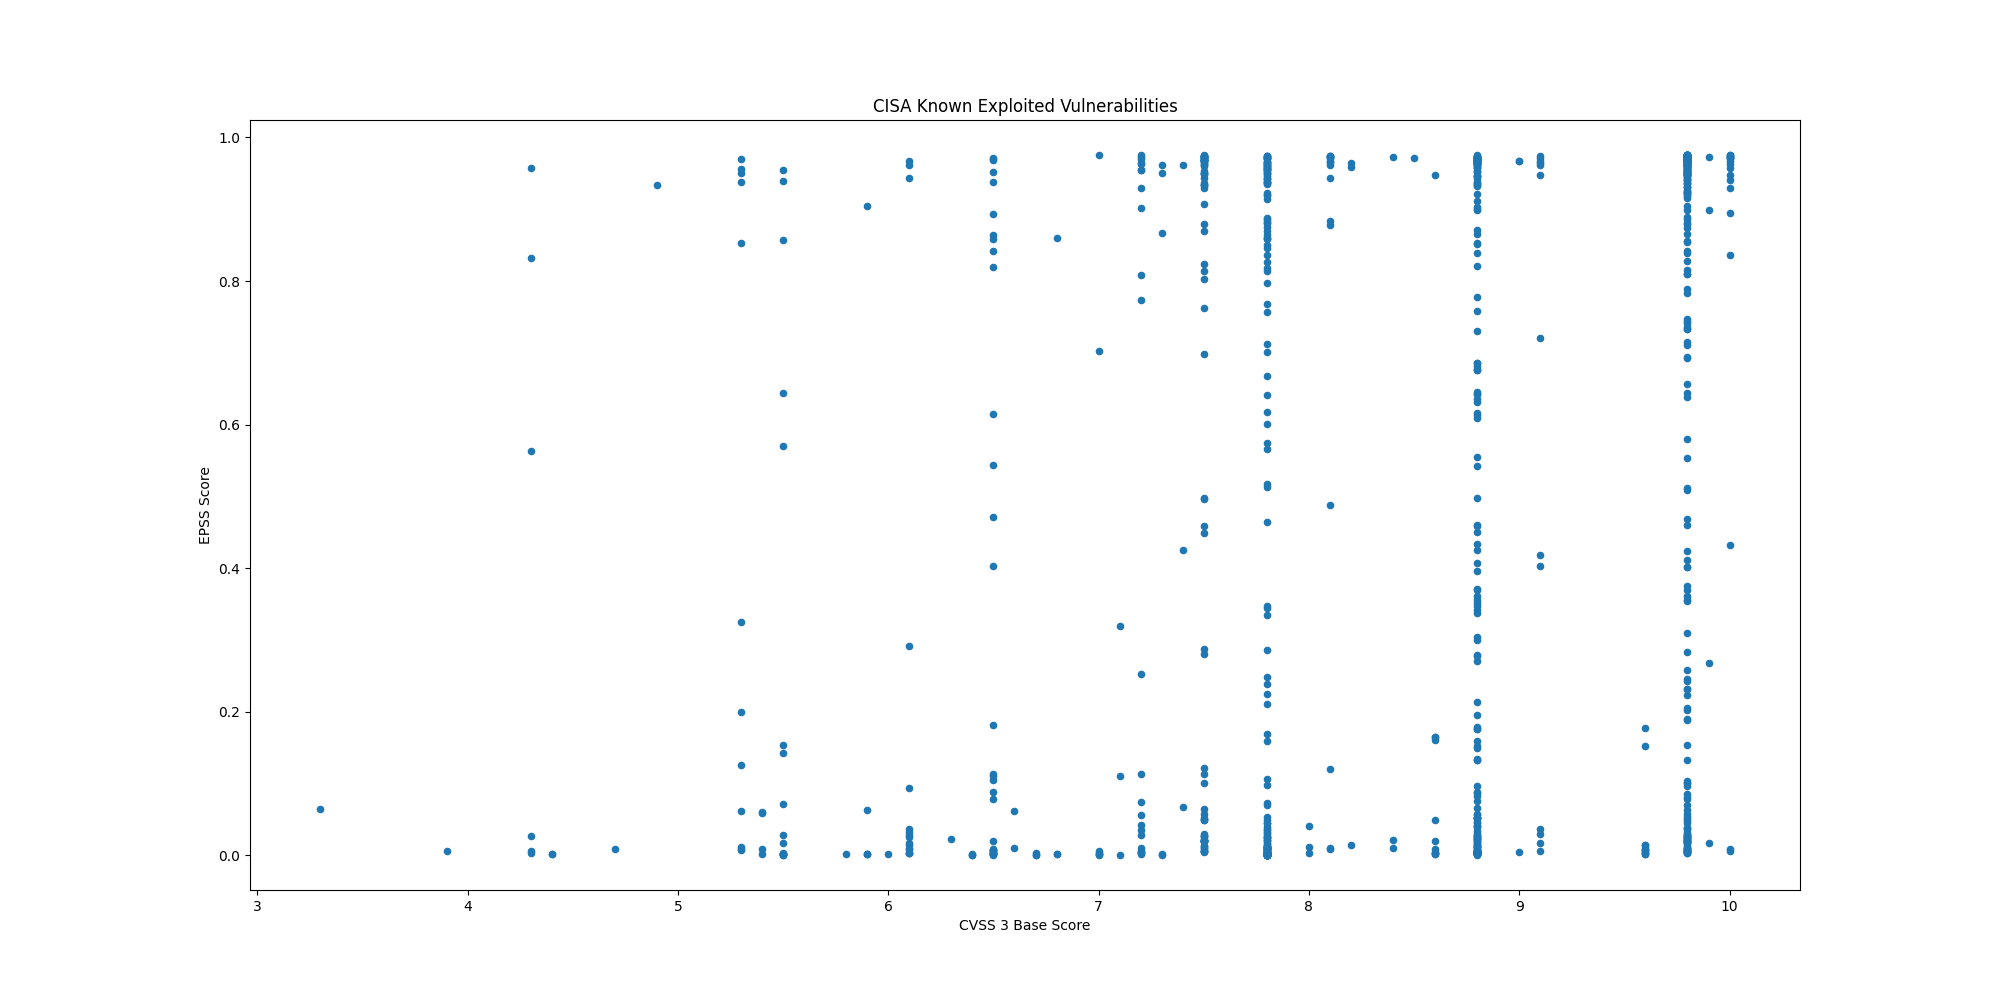

Source data for this figure (header and first rows):
CVE, CVSS3, EPSS, EPSS Percentile, Description, Date
CVE-2024-55956, , 0.01179, 0.8478, Cleo Harmony, VLTrader, and LexiCom, whi…, 2024-12-17
CVE-2024-35250, 7.8, 0.00126, 0.4777, Microsoft Windows Kernel-Mode Driver con…, 2024-12-16
CVE-2024-20767, 7.4, 0.962, 0.9966, Adobe ColdFusion contains an improper ac…, 2024-12-16
CVE-2024-50623, , 0.04186, 0.9213, Cleo Harmony, VLTrader, and LexiCom, whi…, 2024-12-13
CVE-2024-49138, 7.8, 0.00043, 0.1096, Microsoft Windows Common Log File System…, 2024-12-10
CVE-2024-51378, 9.8, 0.2311, 0.9656, CyberPanel contains an incorrect default…, 2024-12-04
CVE-2024-11667, 9.8, 0.1885, 0.9624, Multiple Zyxel firewalls contain a path …, 2024-12-03
CVE-2024-11680, 9.8, 0.4682, 0.9753, ProjectSend contains an improper authent…, 2024-12-03
CVE-2023-45727, 7.5, 0.287, 0.9686, North Grid Proself Enterprise/Standard, …, 2024-12-03
CVE-2023-28461, 9.8, 0.3559, 0.9716, Array Networks AG and vxAG ArrayOS conta…, 2024-11-25
CVE-2024-21287, 7.5, 0.02031, 0.8863, Oracle Agile Product Lifecycle Managemen…, 2024-11-21
CVE-2024-44309, 6.1, 0.00289, 0.6853, Apple iOS, macOS, and other Apple produc…, 2024-11-21
CVE-2024-44308, 8.8, 0.0018, 0.5546, Apple iOS, macOS, and other Apple produc…, 2024-11-21
CVE-2024-38813, 9.8, 0.00416, 0.7377, VMware vCenter contains an improper chec…, 2024-11-20
CVE-2024-38812, 9.8, 0.00416, 0.7377, VMware vCenter Server contains a heap-ba…, 2024-11-20
CVE-2024-9474, 7.2, 0.9752, 0.9999, Palo Alto Networks PAN-OS contains an OS…, 2024-11-18
CVE-2024-0012, 9.8, 0.9719, 0.9991, Palo Alto Networks PAN-OS contains an au…, 2024-11-18
CVE-2024-1212, 9.8, 0.9361, 0.9932, Progress Kemp LoadMaster contains an OS …, 2024-11-18
CVE-2024-9465, 9.1, 0.9473, 0.9944, Palo Alto Networks Expedition contains a…, 2024-11-14
CVE-2024-9463, 7.5, 0.9612, 0.9964, Palo Alto Networks Expedition contains a…, 2024-11-14
CVE-2021-26086, 5.3, 0.9702, 0.9985, Atlassian Jira Server and Data Center co…, 2024-11-12
CVE-2014-2120, 6.1, 0.00871, 0.8218, Cisco Adaptive Security Appliance (ASA) …, 2024-11-12
CVE-2021-41277, 7.5, 0.9722, 0.9991, Metabase contains a local file inclusion…, 2024-11-12
CVE-2024-43451, , 0.00469, 0.7528, Microsoft Windows contains an NTLMv2 has…, 2024-11-12
CVE-2024-49039, , 0.00677, 0.7975, Microsoft Windows Task Scheduler contain…, 2024-11-12
CVE-2019-16278, 9.8, 0.9746, 0.9998, Nostromo nhttpd contains a directory tra…, 2024-11-07
CVE-2024-51567, 9.8, 0.4013, 0.973, CyberPanel contains an incorrect default…, 2024-11-07
CVE-2024-43093, 7.8, 0.00246, 0.6378, Android Framework contains an unspecifie…, 2024-11-07
CVE-2024-5910, 9.8, 0.9684, 0.998, Palo Alto Networks Expedition contains a…, 2024-11-07
CVE-2024-8956, 9.1, 0.01724, 0.8753, PTZOptics PT30X-SDI/NDI cameras contain …, 2024-11-04
CVE-2024-8957, 9.8, 0.00967, 0.8315, PTZOptics PT30X-SDI/NDI cameras contain …, 2024-11-04
CVE-2024-37383, 6.1, 0.03646, 0.9159, RoundCube Webmail contains a cross-site …, 2024-10-24
CVE-2024-20481, 5.8, 0.00226, 0.6042, Cisco Adaptive Security Appliance (ASA) …, 2024-10-24
CVE-2024-47575, 9.8, 0.8863, 0.9896, Fortinet FortiManager contains a missing…, 2024-10-23
CVE-2024-38094, , 0.00476, 0.7546, Microsoft SharePoint contains a deserial…, 2024-10-22
CVE-2024-9537, 9.8, 0.03641, 0.9158, ScienceLogic SL1 (formerly EM7) is affec…, 2024-10-21
CVE-2024-40711, 9.8, 0.968, 0.9979, Veeam Backup and Replication contains a …, 2024-10-17
CVE-2024-28987, 9.1, 0.9612, 0.9964, SolarWinds Web Help Desk contains a hard…, 2024-10-15
CVE-2024-9680, 9.8, 0.00362, 0.7199, Mozilla Firefox and Firefox ESR contain …, 2024-10-15
CVE-2024-30088, , 0.00606, 0.7843, Microsoft Windows Kernel contains a time…, 2024-10-15
CVE-2024-9380, 7.2, 0.04272, 0.922, Ivanti Cloud Services Appliance (CSA) co…, 2024-10-09
CVE-2024-9379, 7.2, 0.00606, 0.7841, Ivanti Cloud Services Appliance (CSA) co…, 2024-10-09
CVE-2024-23113, 9.8, 0.02108, 0.8885, Fortinet FortiOS, FortiPAM, FortiProxy, …, 2024-10-09
CVE-2024-43573, 8.1, 0.00853, 0.8201, Microsoft Windows MSHTML Platform contai…, 2024-10-08
CVE-2024-43572, , 0.00076, 0.3491, Microsoft Windows Management Console con…, 2024-10-08
CVE-2024-43047, , 0.00064, 0.2992, Multiple Qualcomm chipsets contain a use…, 2024-10-08
CVE-2024-45519, 9.8, 0.8412, 0.987, Synacor Zimbra Collaboration contains an…, 2024-10-03
CVE-2024-29824, 8.8, 0.2771, 0.9681, Ivanti Endpoint Manager (EPM) contains a…, 2024-10-02
CVE-2019-0344, 9.8, 0.2835, 0.9684, SAP Commerce Cloud (formerly known as Hy…, 2024-09-30
CVE-2020-15415, 9.8, 0.9268, 0.9924, DrayTek Vigor3900, Vigor2960, and Vigor3…, 2024-09-30
CVE-2023-25280, 9.8, 0.04561, 0.9242, D-Link DIR-820 routers contain an OS com…, 2024-09-30
CVE-2024-7593, 9.8, 0.973, 0.9993, Ivanti Virtual Traffic Manager contains …, 2024-09-24
CVE-2024-8963, 9.1, 0.9673, 0.9978, Ivanti Cloud Services Appliance (CSA) co…, 2024-09-19
CVE-2020-14644, 9.8, 0.2429, 0.9663, Oracle WebLogic Server, a product within…, 2024-09-18
CVE-2022-21445, , 0.01479, 0.865, Oracle ADF Faces library, included with …, 2024-09-18
CVE-2020-0618, 8.8, 0.9741, 0.9997, Microsoft SQL Server Reporting Services …, 2024-09-18
CVE-2024-27348, 9.8, 0.9643, 0.9971, Apache HugeGraph-Server contains an impr…, 2024-09-18
CVE-2014-0502, 8.8, 0.4258, 0.9738, Adobe Flash Player contains a double fre…, 2024-09-17
CVE-2013-0648, 8.8, 0.1759, 0.961, Adobe Flash Player contains an unspecifi…, 2024-09-17
CVE-2013-0643, 8.8, 0.1759, 0.961, Adobe Flash Player contains an incorrect…, 2024-09-17
... 1,172 more rows
